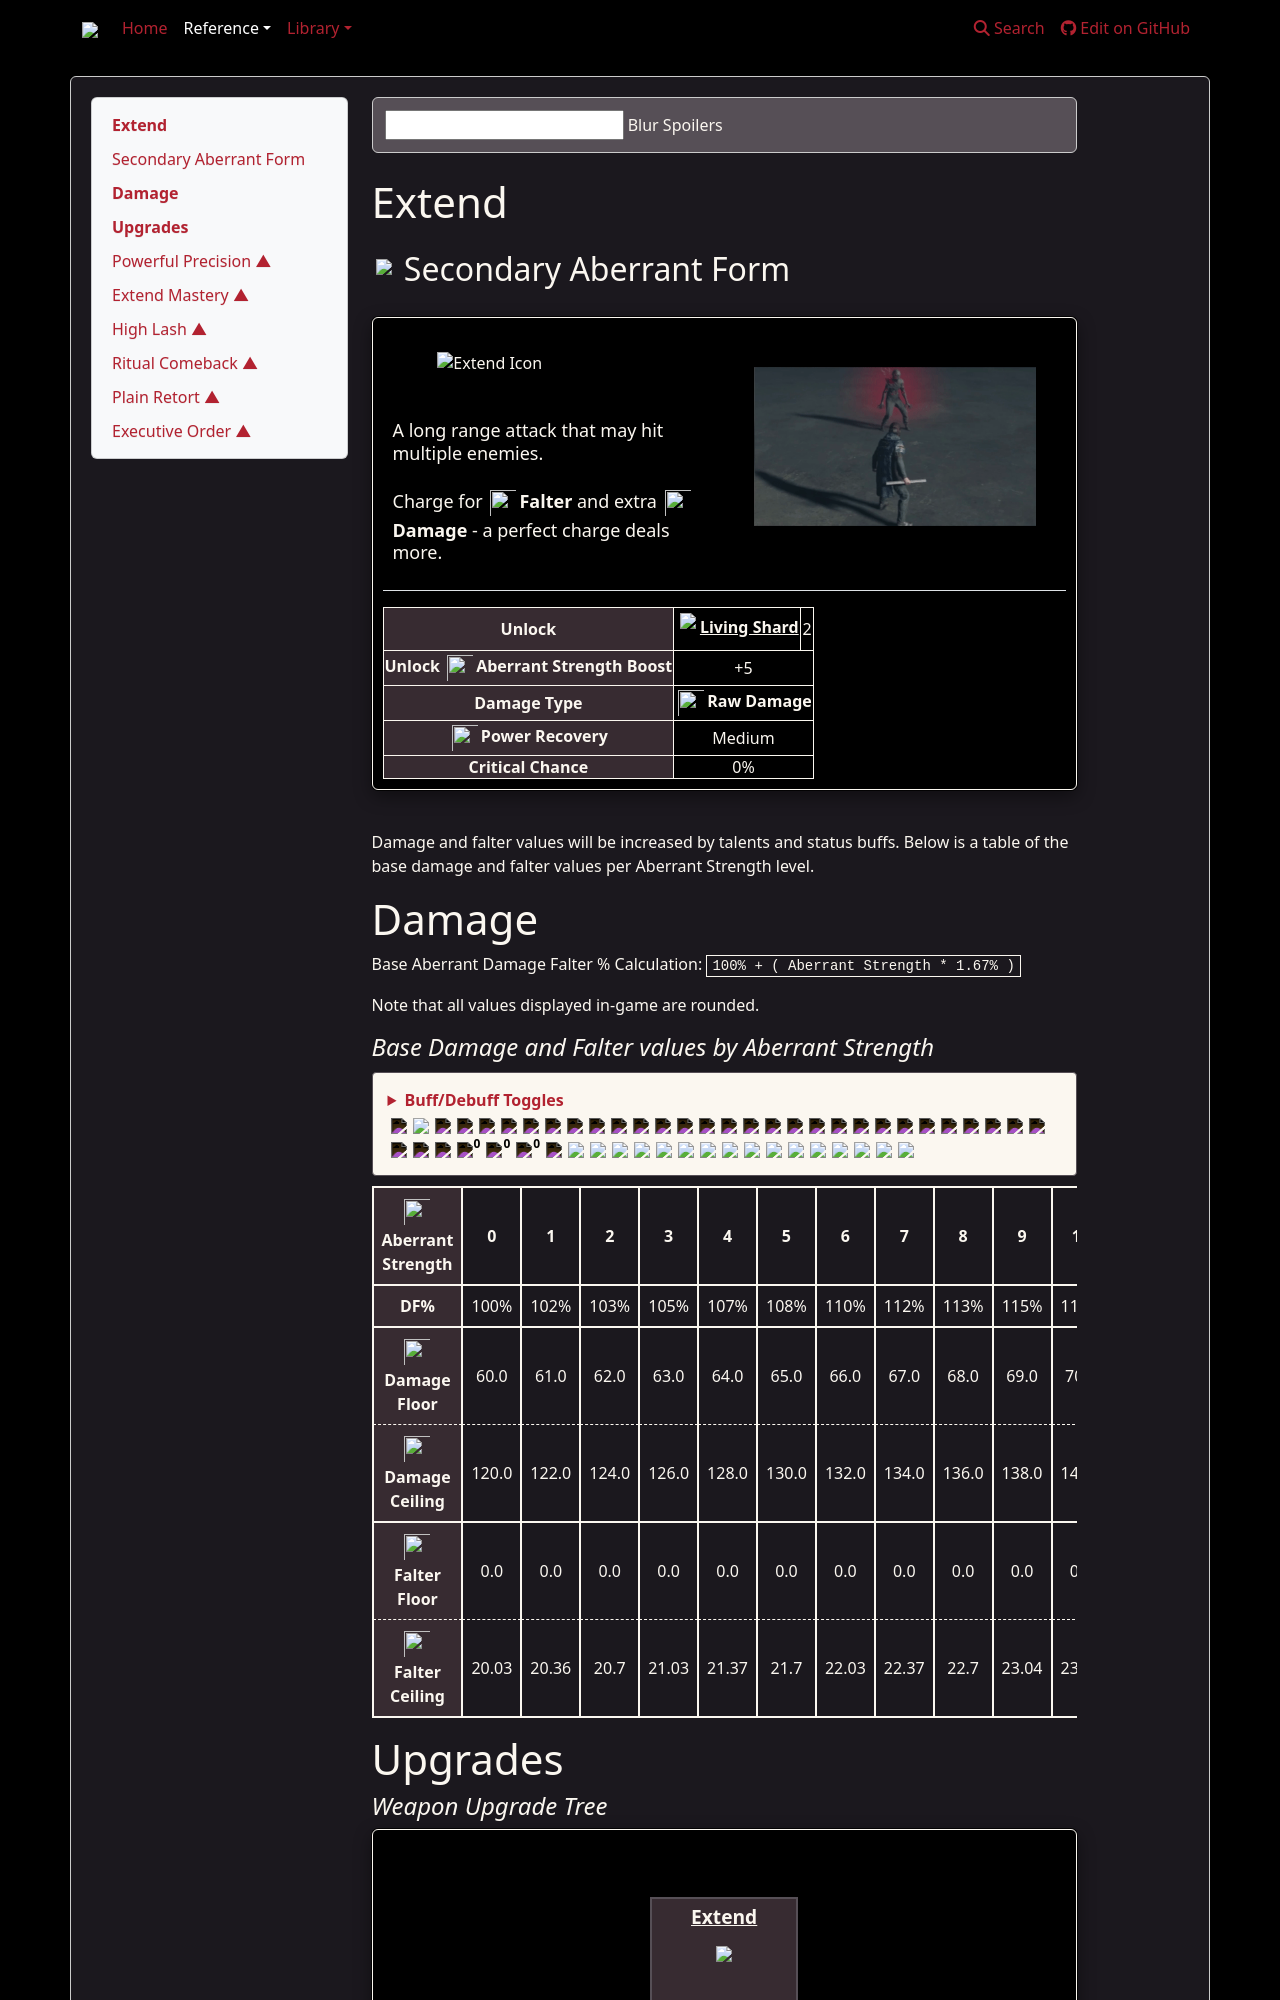

repository: weslo-stem/control-resonant-reference · page: reference/dylan/aberrant/secondary-forms/extend/index.html · generator: mkdocs

# Extend
## <img src="{{icon_aberrant_form}}" style="border: 0px;"/> Secondary Aberrant Form

<div class="flex-container">

<div class="generic-infobox" style="width: 100%;">
    <!-- Image -->
    <div class="flex-container">
        <div class="box-icon-primary left-box">
            <img src="{{icon_extend}}" alt="Extend Icon">
            <div class="image-subtitle">
                <p class="inline-svg">A long range attack that may hit multiple enemies. <br><br>Charge for <img src="{{icon_falter_damage}}"/><strong><b>Falter</b></strong> and extra <img src="{{icon_generic_damage}}"/><strong><b>Damage</b></strong> - a perfect charge deals more.</p>
            </div>
        </div>
        <div class="box-gif-primary right-box">
            <img src="{{gif_extend}}" alt="Extend">
        </div>
    </div>
    <div class="mobile-box-gif-primary">
        <img src="{{gif_extend}}" alt="Extend">
    </div>
    <hr>
    <div class="flex-container" style="gap: 10px;">
        <div class="htable" style="overflow-x: auto; width: 100%;">
            <table class="weapon-info">
                <tbody>
                    <tr>
                        <th scope="row" style="background-color: var(--shadow-grey)"><b>Unlock</b></th>
                        <td><a href="/control-resonant-reference/ref
